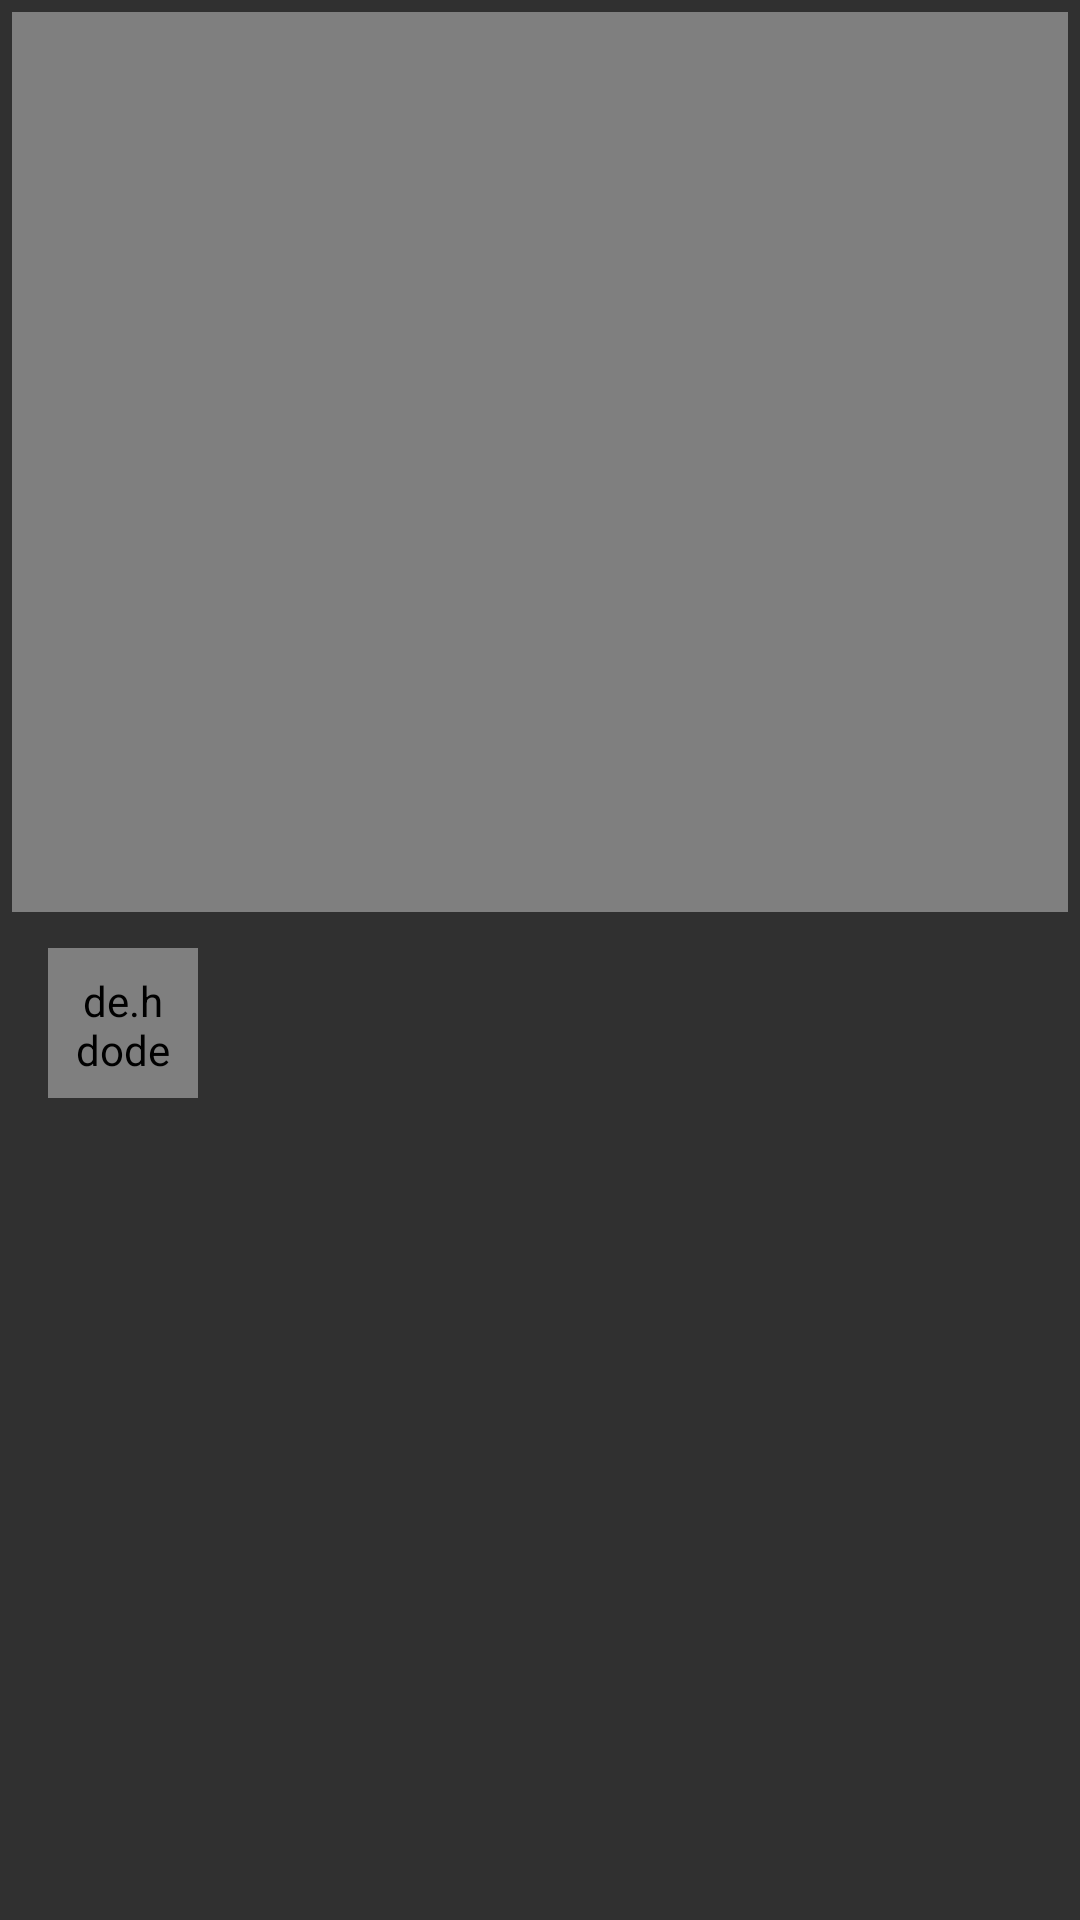

Reconstruct the res/layout file that produces this screen, plus the resources it refers to.
<!-- AndroidManifest.xml: application theme Theme.AppCompat.NoActionBar -->
<!-- res/layout/activity_details.xml -->
<?xml version="1.0" encoding="utf-8"?>
<LinearLayout xmlns:android="http://schemas.android.com/apk/res/android"
    android:layout_width="match_parent"
    android:layout_height="wrap_content"
    xmlns:app="http://schemas.android.com/apk/res-auto"
    android:orientation="vertical"
    android:padding="4dp">

    <VideoView
        android:layout_width="match_parent"
        android:layout_height="300dp"
        android:id="@+id/vidView"/>
    <LinearLayout
        android:layout_width="match_parent"
        android:layout_height="wrap_content"
        android:orientation="horizontal">

        <de.hdodenhof.circleimageview.CircleImageView
            android:id="@+id/imgView"
            android:layout_width="50dp"
            android:layout_height="50dp"
            android:layout_gravity="center"
            android:src="@drawable/baseline_person_grey_200_24dp"
            app:cardCornerRadius="12dp"
            app:cardElevation="12dp"
            android:layout_margin="12dp"
            app:cardPreventCornerOverlap="true"
            android:padding="8dp"/>

        <TextView
            android:layout_width="wrap_content"
            android:layout_height="wrap_content"
            style="@style/TextAppearance.AppCompat.Small"
            android:textStyle="bold"
            android:id="@+id/txtName"
            android:layout_gravity="center"
            android:layout_marginTop="8dp"/>


    </LinearLayout>


    <TextView
        android:layout_width="wrap_content"
        android:layout_height="wrap_content"
        style="@style/TextAppearance.AppCompat.Title"
        android:textStyle="bold"
        android:layout_marginLeft="4dp"
        android:id="@+id/txtTitle"/>

    <TextView
        android:layout_width="wrap_content"
        android:layout_height="wrap_content"
        style="@style/TextAppearance.AppCompat.Small"
        android:id="@+id/txtDetails"
        android:textColor="#c3c3c3"
        android:layout_marginLeft="4dp"/>

    <ListView
        android:id="@+id/commentList"
        android:layout_width="match_parent"
        android:layout_height="match_parent"
        android:layout_marginTop="16dp"/>

</LinearLayout>
<!-- resources referenced by this layout -->
<resources>
  <!-- drawable baseline_person_grey_200_24dp: png bitmap (drawable-hdpi, 363 bytes) -->
</resources>
